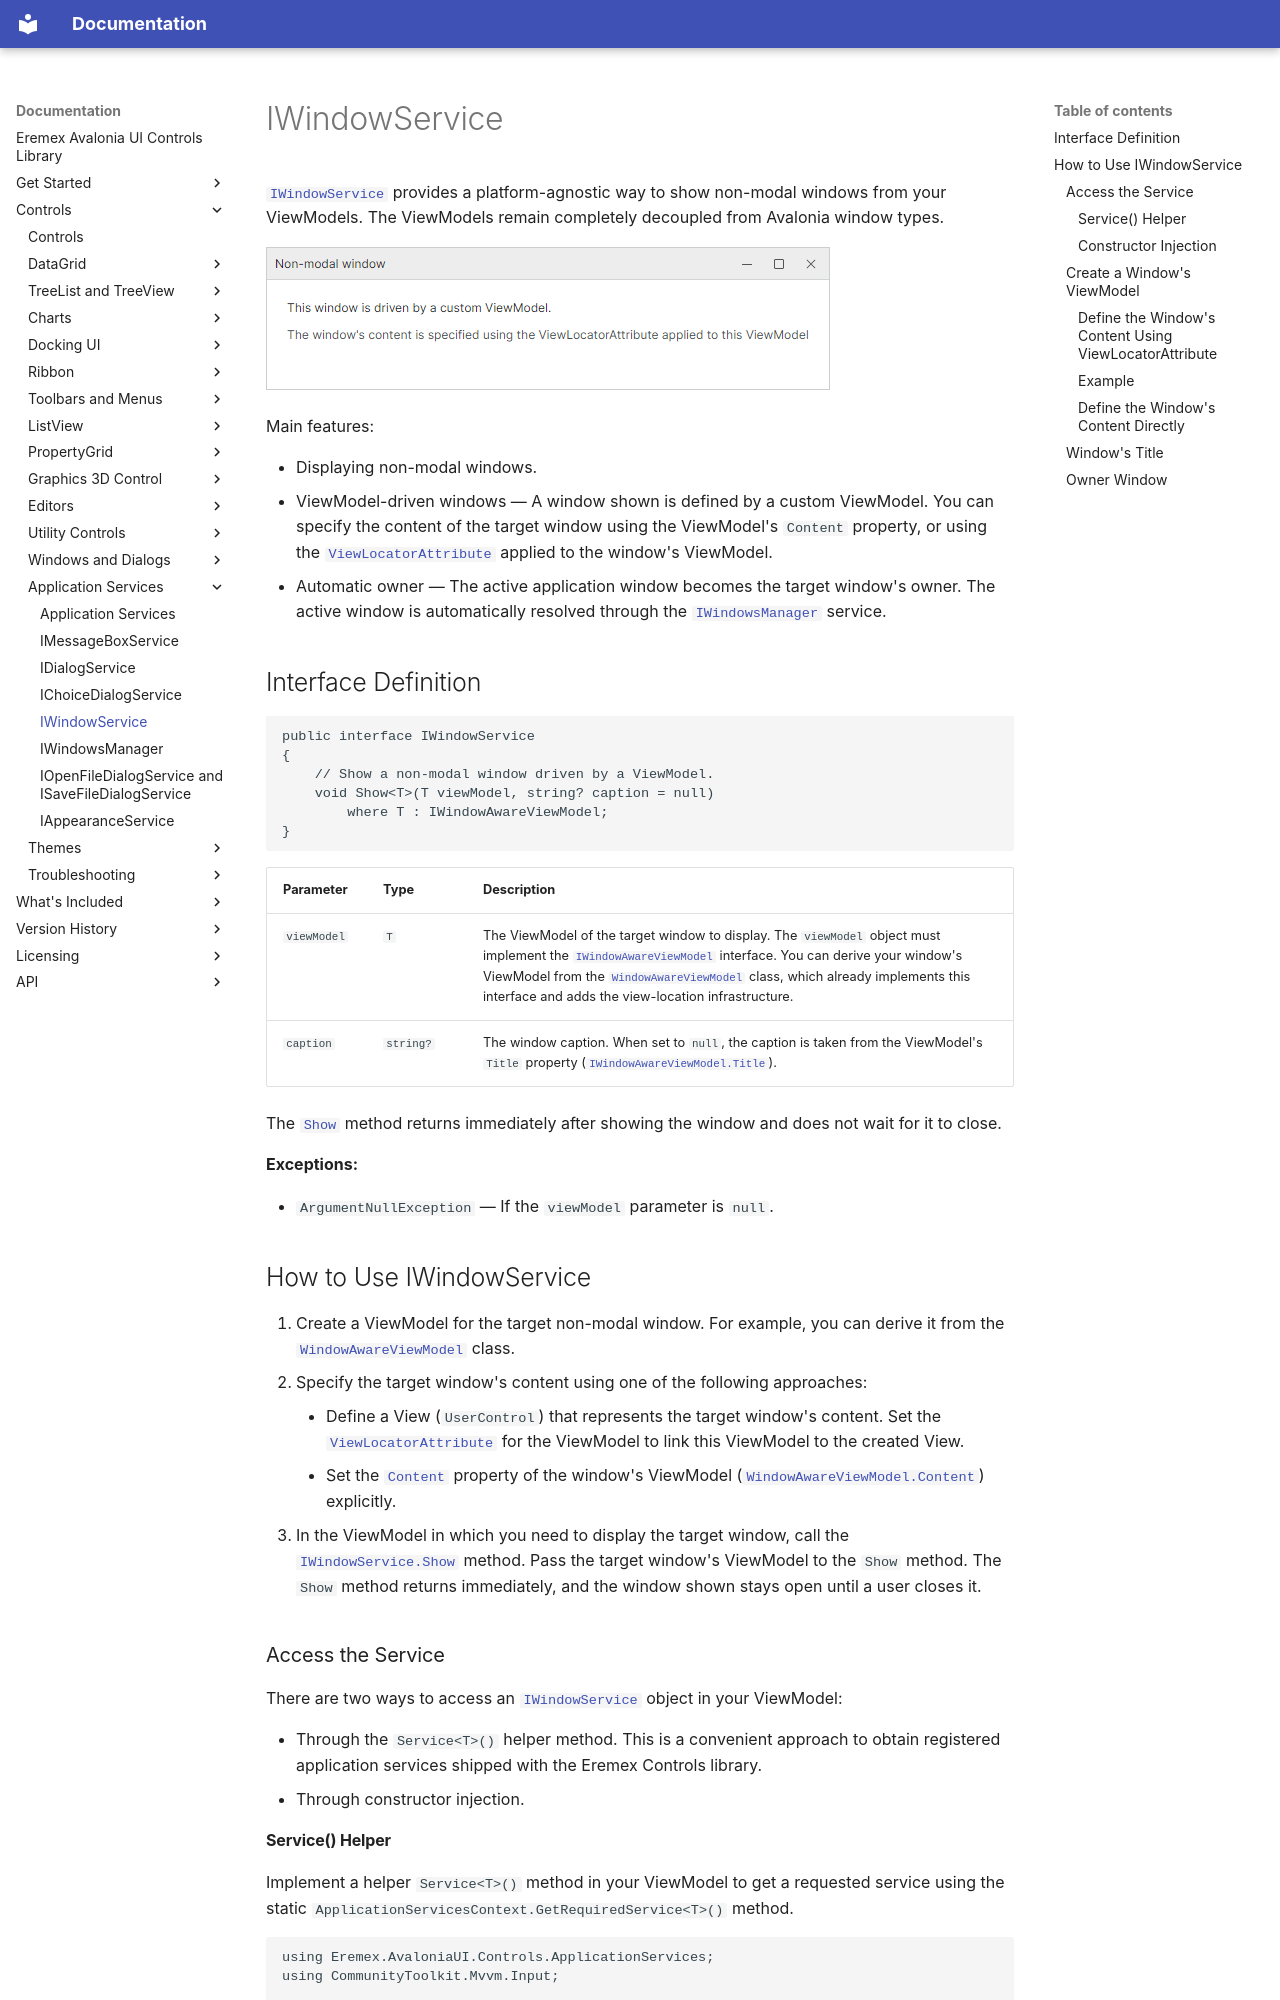

repository: Eremex/controls-doc · page: controls/app-services/windowservice/index.html · generator: mkdocs

---
title: IWindowService
order: 700
seealso: []
---

# IWindowService

[`IWindowService`](../../API/Eremex.AvaloniaUI.Controls.ApplicationServices/IWindowService.md) provides a platform-agnostic way to show non-modal windows from your ViewModels. The ViewModels remain completely decoupled from Avalonia window types.

![app-services-iwindowservice](../../images/app-services-iwindowservice.png)

Main features:

- Displaying non-modal windows.
- ViewModel-driven windows — A window shown is defined by a custom ViewModel. You can specify the content of the target window using the ViewModel's `Content` property, or using the [`ViewLocatorAttribute`](../../API/Eremex.AvaloniaUI.Controls.ApplicationServices/ViewLocatorAttribute.md) applied to the window's ViewModel.
- Automatic owner — The active application window becomes the target window's owner. The active window is automatically resolved through the [`IWindowsManager`](../../API/Eremex.AvaloniaUI.Controls.ApplicationServices/IWindowsManager.md) service.


## Interface Definition

```csharp
public interface IWindowService
{
    // Show a non-modal window driven by a ViewModel.
    void Show<T>(T viewModel, string? caption = null)
        where T : IWindowAwareViewModel;
}
```

| Parameter | Type | Description |
|-----------|------|-------------|
| `viewModel` | `T` | The ViewModel of the target window to display. The `viewModel` object must implement the [`IWindowAwareViewModel`](../../API/Eremex.AvaloniaUI.Controls.ApplicationServices/IWindowAwareViewModel.md) interface. You can derive your window's ViewModel from the [`WindowAwareViewModel`](../../API/Eremex.AvaloniaUI.Controls.ApplicationServices/WindowAwareViewModel.md) class, which already implements this interface and adds the view-location infrastructure. |
| `caption` | `string?` | The window caption. When set to `null`, the caption is taken from the ViewModel's `Title` property ([`IWindowAwareViewModel.Title`](../../API/Eremex.AvaloniaUI.Controls.ApplicationServices/IWindowAwareViewModel/Title.md)). |

The [`Show`](../../API/Eremex.AvaloniaUI.Controls.ApplicationServices/WindowService/Show.md) method returns immediately after showing the window and does not wait for it to close.

**Exceptions:**

- `ArgumentNullException` — If the `viewModel` parameter is `null`.


## How to Use IWindowService

1. Create a ViewModel for the target non-modal window. For example, you can derive it from the [`WindowAwareViewModel`](../../API/Eremex.AvaloniaUI.Controls.ApplicationServices/WindowAwareViewModel.md) class.
2. Specify the target window's content using one of the following approaches:
    
    - Define a View (`UserControl`) that represents the target window's content. Set the [`ViewLocatorAttribute`](../../API/Eremex.AvaloniaUI.Controls.ApplicationServices/ViewLocatorAttribute.md) for the ViewModel to link this ViewModel to the created View.
    - Set the [`Content`](../../API/Eremex.AvaloniaUI.Controls.ApplicationServices/WindowAwareViewModel/Content.md) property of the window's ViewModel ([`WindowAwareViewModel.Content`](../../API/Eremex.AvaloniaUI.Controls.ApplicationServices/WindowAwareViewModel/Content.md)) explicitly.

3. In the ViewModel in which you need to display the target window, call the [`IWindowService.Show`](../../API/Eremex.AvaloniaUI.Controls.ApplicationServices/IWindowService/Show.md) method. Pass the target window's ViewModel to the `Show` method. The `Show` method returns immediately, and the window shown stays open until a user closes it.
